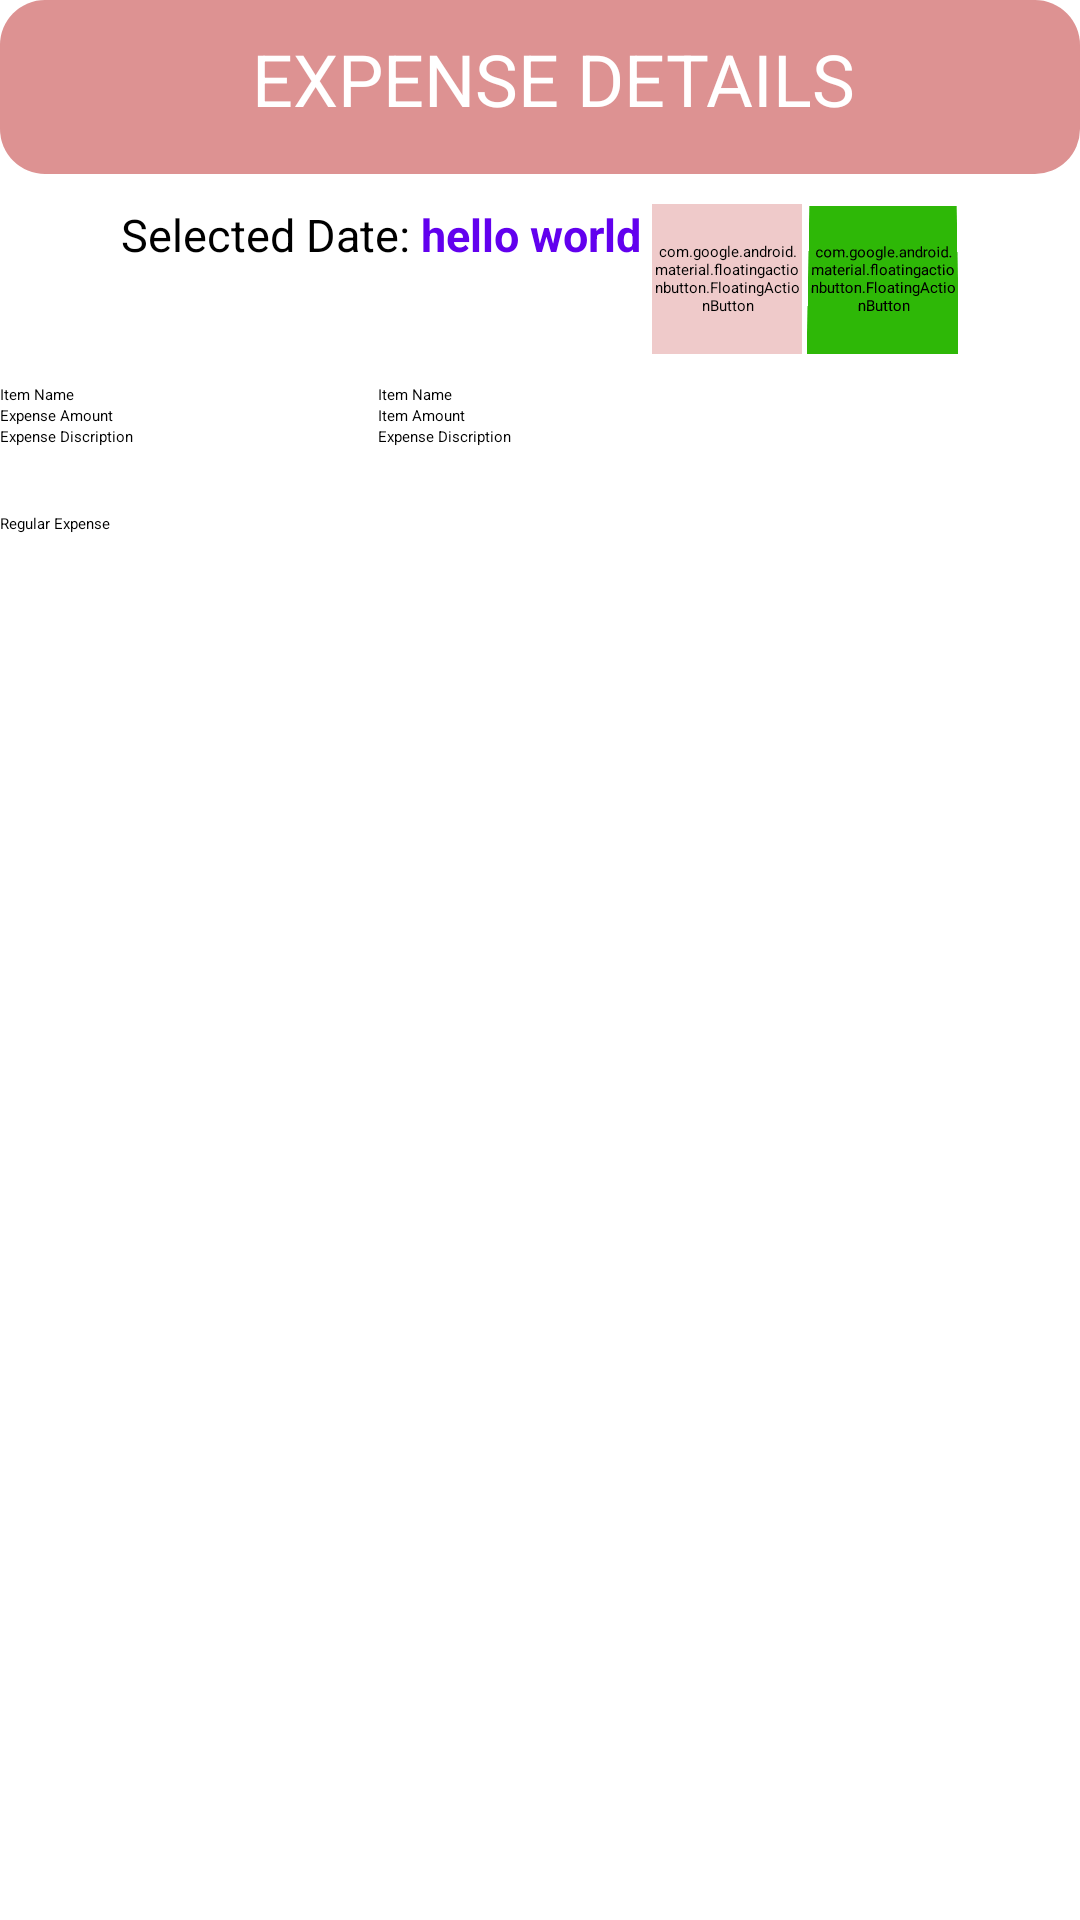

Produce the Android XML layout that renders to this screen, including the resource entries it uses.
<!-- AndroidManifest.xml: application theme Theme.ExpensesTracker -->
<!-- res/layout/activity_viewexpenses.xml -->
<?xml version="1.0" encoding="utf-8"?>
<LinearLayout
    xmlns:android="http://schemas.android.com/apk/res/android"
    xmlns:app="http://schemas.android.com/apk/res-auto"
    xmlns:tools="http://schemas.android.com/tools"
    android:orientation="vertical"
    android:layout_width="match_parent"
    android:layout_height="wrap_content"
    android:layout_margin="16dp">


    <RelativeLayout
        android:layout_width="match_parent"
        android:layout_height="58dp"
        android:layout_gravity="center"
        android:background="@drawable/curved_view">

        <TextView
            android:layout_width="377dp"
            android:layout_height="53dp"
            android:layout_alignParentStart="true"
            android:layout_alignParentTop="true"
            android:layout_alignParentEnd="true"
            android:layout_alignParentBottom="true"
            android:layout_gravity="center"
            android:layout_marginStart="5dp"
            android:layout_marginTop="0dp"
            android:layout_marginEnd="-4dp"
            android:layout_marginBottom="5dp"
            android:text="EXPENSE DETAILS"
            android:textAlignment="center"
            android:textColor="@color/white"
            android:textSize="24sp" />

    </RelativeLayout>

    <RelativeLayout
        android:padding="10dp"
        android:id="@+id/firstLay"
        android:gravity="center"
        android:layout_width="match_parent"
        android:layout_height="wrap_content">


        <LinearLayout
            android:layout_width="wrap_content"
            android:layout_height="wrap_content"
            android:orientation="horizontal">
            <LinearLayout
                android:layout_width="wrap_content"
                android:layout_height="wrap_content"
                android:orientation="horizontal">
                <TextView
                    android:id="@+id/sel"
                    android:layout_width="wrap_content"
                    android:layout_height="wrap_content"
                    android:text="Selected Date: "
                    android:textColor="@android:color/black"
                    android:textSize="15dp" />

                <TextView
                    android:id="@+id/txt_selected_Date"
                    android:layout_width="wrap_content"
                    android:layout_height="wrap_content"
                    android:layout_centerHorizontal="true"
                    android:layout_toRightOf="@+id/sel"
                    android:text="hello world "
                    android:textColor="@color/purple_500"
                    android:textSize="15dp"
                    android:textStyle="bold" />
            </LinearLayout>


            <LinearLayout
                android:layout_width="match_parent"
                android:layout_height="wrap_content"
                android:orientation="horizontal"
                android:gravity="center">

                <com.google.android.material.floatingactionbutton.FloatingActionButton
                    android:id="@+id/fab_delete"
                    android:layout_width="50dp"
                    android:layout_height="50dp"
                    android:layout_marginEnd="2dp"
                    android:backgroundTint="#EFCACA"
                    android:clickable="true"
                    app:srcCompat="@android:drawable/ic_delete" />

                <com.google.android.material.floatingactionbutton.FloatingActionButton
                    android:id="@+id/floatingActionButton3"
                    android:layout_width="50dp"
                    android:layout_height="50dp"
                    android:backgroundTint="#2EB807"
                    android:clickable="true"
                    android:rotationX="8"
                    app:srcCompat="@android:drawable/ic_menu_edit" />
            </LinearLayout>
        </LinearLayout>

        <TextView
            android:id="@+id/item_id"
            android:layout_width="wrap_content"
            android:layout_height="wrap_content"
            android:visibility="invisible" />

    </RelativeLayout>
<LinearLayout
    android:layout_width="match_parent"
    android:layout_height="wrap_content">

    <TextView
        android:layout_width="126dp"
        android:layout_height="wrap_content"
        android:text="Item Name"
        android:imeOptions="actionNext"
         />

    <TextView
        android:id="@+id/expense_item"
        android:layout_width="match_parent"
        android:layout_height="wrap_content"
        android:hint="Item Name"

         />
</LinearLayout>
    <LinearLayout
        android:layout_width="match_parent"
        android:layout_height="wrap_content"
        android:orientation="horizontal">
    <TextView
        android:layout_width="126dp"
        android:layout_height="wrap_content"
        android:text="Expense Amount"
        />

        <TextView
            android:id="@+id/expense_value"
            android:layout_width="253dp"
            android:layout_height="wrap_content"
            android:hint="Item Amount"/>

    </LinearLayout>

    <LinearLayout
        android:layout_width="match_parent"
        android:layout_height="29dp"
        android:orientation="horizontal">

        <TextView

            android:layout_width="126dp"
            android:layout_height="wrap_content"
            android:gravity="start|top"
            android:text="Expense Discription" />

        <TextView
            android:id="@+id/expense_discription"
            android:layout_width="match_parent"
            android:layout_height="wrap_content"
            android:hint="Expense Discription"
            />


    </LinearLayout>
    <LinearLayout
        android:layout_width="match_parent"
        android:layout_height="29dp"
        android:orientation="horizontal">

        <TextView

            android:layout_width="126dp"
            android:layout_height="wrap_content"
            android:gravity="start|top"
            android:text="Regular Expense" />


        <CheckBox
            android:id="@+id/isRegular"
            android:layout_width="138dp"
            android:layout_height="wrap_content"
            android:layout_alignParentEnd="true"
            android:layout_marginEnd="44dp"
            android:layout_weight="0"
            android:focusable="false"
            android:focusableInTouchMode="false"
            android:checked="false"
            android:clickable="false"/>


    </LinearLayout>

    <LinearLayout
        android:layout_width="match_parent"
        android:layout_height="63dp"
        android:gravity="center"
        android:orientation="horizontal"
        tools:layout_editor_absoluteX="0dp"
        tools:layout_editor_absoluteY="263dp">


        <Button
            android:id="@+id/btn_cancel_expense"
            android:layout_width="wrap_content"
            android:layout_height="40dp"
            android:layout_gravity="center"
            android:background="@drawable/submit_button"
            android:text="cancel"
            android:textColor="@color/white"
            app:backgroundTint="#768877" />
    </LinearLayout>


</LinearLayout>
<!-- resources referenced by this layout -->
<resources>
  <color name="purple_500">#FF6200EE</color>
  <color name="white">#FFFFFFFF</color>
  <!-- drawable curved_view (drawable) -->
  <?xml version="1.0" encoding="utf-8"?>
  <shape xmlns:android="http://schemas.android.com/apk/res/android">
      <solid
          android:color="#DD9292"/>
      <corners
          android:radius="15dp" />
      <padding
          android:left="10dp"
          android:top="10dp"
          android:right="10dp"
          android:bottom="10dp" />
  </shape>
  <!-- drawable submit_button (drawable-v24) -->
  <?xml version="1.0" encoding="utf-8"?>
  <shape xmlns:android="http://schemas.android.com/apk/res/android">
  
      <corners
          android:radius="10dp" />
      <padding
          android:left="10dp"
          android:top="10dp"
          android:right="10dp"
          android:bottom="10dp" />
  </shape>
</resources>
